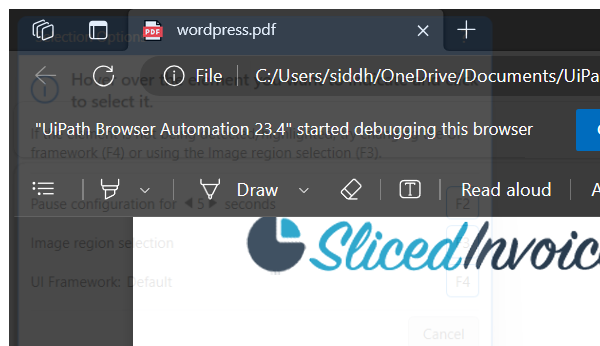
Workflow: Sequence1

Step 1: Attach Window 'msedge.exe wordpress-pd...' on the element in window 'wordpress.pdf - Personal - Microsoft Edge' (msedge.exe)

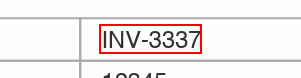
Step 2: get-text from the grouping

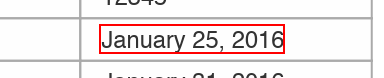
Step 3: get-text from the grouping

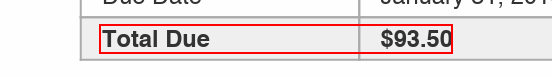
Step 4: get-text from the grouping